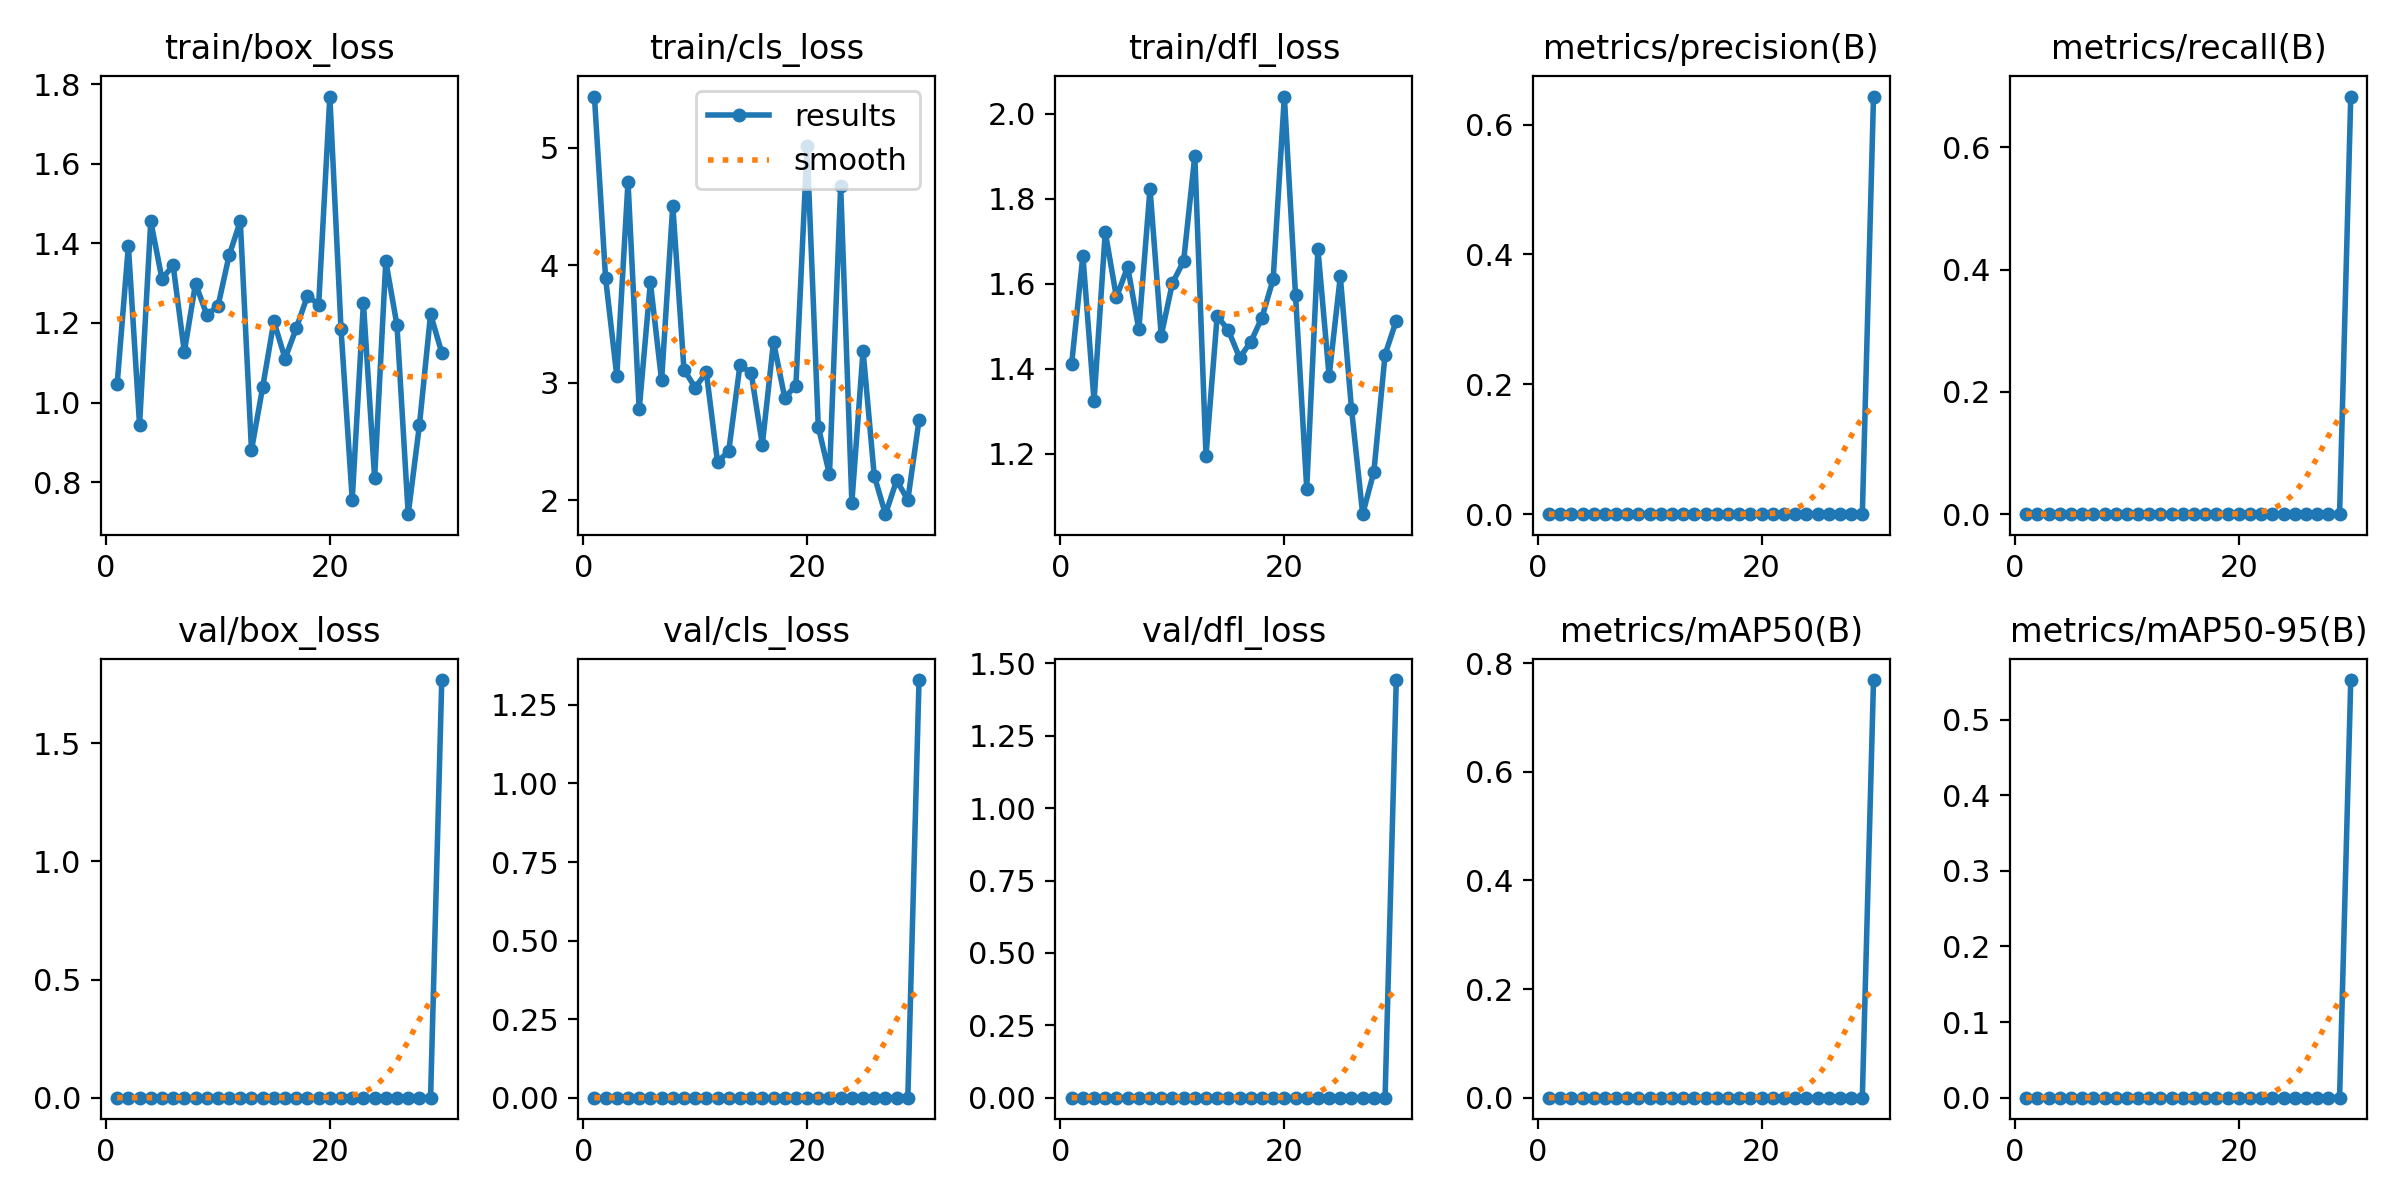

The table this chart was drawn from, first rows:
epoch, time, train/box_loss, train/cls_loss, train/dfl_loss, metrics/precision(B), metrics/recall(B), metrics/mAP50(B), metrics/mAP50-95(B), val/box_loss, val/cls_loss, val/dfl_loss, lr/pg0, lr/pg1, lr/pg2
1, 1.481, 1.047, 5.434, 1.412, 0, 0, 0, 0, 0, 0, 0, 1.19e-06, 1.19e-06, 1.19e-06
2, 2.87, 1.394, 3.887, 1.666, 0, 0, 0, 0, 0, 0, 0, 3.45219e-06, 3.45219e-06, 3.45219e-06
3, 4.245, 0.9439, 3.057, 1.324, 0, 0, 0, 0, 0, 0, 0, 5.5573e-06, 5.5573e-06, 5.5573e-06
4, 6.089, 1.456, 4.708, 1.722, 0, 0, 0, 0, 0, 0, 0, 7.50533e-06, 7.50533e-06, 7.50533e-06
5, 7.982, 1.311, 2.772, 1.568, 0, 0, 0, 0, 0, 0, 0, 9.29628e-06, 9.29628e-06, 9.29628e-06
6, 9.889, 1.345, 3.852, 1.64, 0, 0, 0, 0, 0, 0, 0, 1.09302e-05, 1.09302e-05, 1.09302e-05
7, 11.91, 1.128, 3.018, 1.493, 0, 0, 0, 0, 0, 0, 0, 1.24069e-05, 1.24069e-05, 1.24069e-05
8, 13.67, 1.299, 4.507, 1.824, 0, 0, 0, 0, 0, 0, 0, 1.37267e-05, 1.37267e-05, 1.37267e-05
9, 15.59, 1.221, 3.111, 1.478, 0, 0, 0, 0, 0, 0, 0, 1.48893e-05, 1.48893e-05, 1.48893e-05
10, 17.39, 1.242, 2.958, 1.602, 0, 0, 0, 0, 0, 0, 0, 1.58948e-05, 1.58948e-05, 1.58948e-05
11, 19.2, 1.37, 3.087, 1.653, 0, 0, 0, 0, 0, 0, 0, 1.67433e-05, 1.67433e-05, 1.67433e-05
12, 21.08, 1.456, 2.323, 1.901, 0, 0, 0, 0, 0, 0, 0, 1.74347e-05, 1.74347e-05, 1.74347e-05
13, 22.97, 0.8807, 2.419, 1.196, 0, 0, 0, 0, 0, 0, 0, 1.7969e-05, 1.7969e-05, 1.7969e-05
14, 24.76, 1.039, 3.146, 1.525, 0, 0, 0, 0, 0, 0, 0, 1.83462e-05, 1.83462e-05, 1.83462e-05
15, 26.52, 1.204, 3.085, 1.491, 0, 0, 0, 0, 0, 0, 0, 1.85664e-05, 1.85664e-05, 1.85664e-05
16, 28.3, 1.111, 2.472, 1.426, 0, 0, 0, 0, 0, 0, 0, 1.86295e-05, 1.86295e-05, 1.86295e-05
17, 30.1, 1.187, 3.346, 1.463, 0, 0, 0, 0, 0, 0, 0, 1.85354e-05, 1.85354e-05, 1.85354e-05
18, 32.08, 1.268, 2.873, 1.521, 0, 0, 0, 0, 0, 0, 0, 1.82844e-05, 1.82844e-05, 1.82844e-05
19, 34.08, 1.246, 2.974, 1.611, 0, 0, 0, 0, 0, 0, 0, 1.78762e-05, 1.78762e-05, 1.78762e-05
20, 36.08, 1.769, 5.013, 2.041, 0, 0, 0, 0, 0, 0, 0, 1.73109e-05, 1.73109e-05, 1.73109e-05
21, 38.04, 1.184, 2.624, 1.574, 0, 0, 0, 0, 0, 0, 0, 1.65886e-05, 1.65886e-05, 1.65886e-05
22, 39.94, 0.7561, 2.219, 1.118, 0, 0, 0, 0, 0, 0, 0, 1.57092e-05, 1.57092e-05, 1.57092e-05
23, 41.93, 1.25, 4.674, 1.682, 0, 0, 0, 0, 0, 0, 0, 1.46727e-05, 1.46727e-05, 1.46727e-05
24, 43.93, 0.8107, 1.98, 1.383, 0, 0, 0, 0, 0, 0, 0, 1.34791e-05, 1.34791e-05, 1.34791e-05
25, 45.62, 1.355, 3.272, 1.617, 0, 0, 0, 0, 0, 0, 0, 1.21285e-05, 1.21285e-05, 1.21285e-05
26, 47.43, 1.194, 2.208, 1.306, 0, 0, 0, 0, 0, 0, 0, 1.06207e-05, 1.06207e-05, 1.06207e-05
27, 49.48, 0.7196, 1.881, 1.058, 0, 0, 0, 0, 0, 0, 0, 8.95594e-06, 8.95594e-06, 8.95594e-06
28, 51.55, 0.9426, 2.168, 1.158, 0, 0, 0, 0, 0, 0, 0, 7.13405e-06, 7.13405e-06, 7.13405e-06
29, 53.49, 1.222, 2.002, 1.434, 0, 0, 0, 0, 0, 0, 0, 5.15508e-06, 5.15508e-06, 5.15508e-06
30, 58.78, 1.125, 2.681, 1.513, 0.6433, 0.6833, 0.7686, 0.5525, 1.767, 1.329, 1.443, 3.01903e-06, 3.01903e-06, 3.01903e-06
